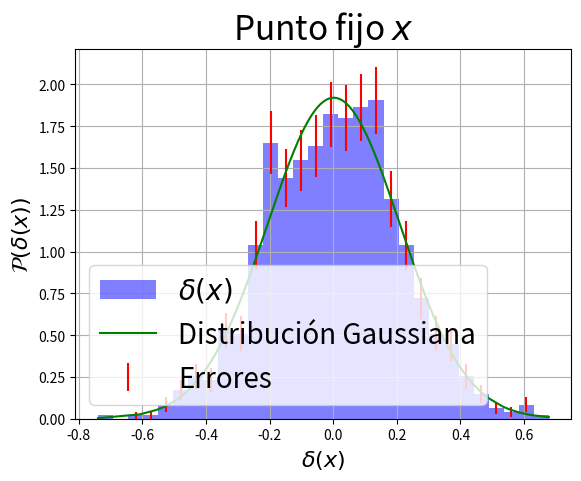
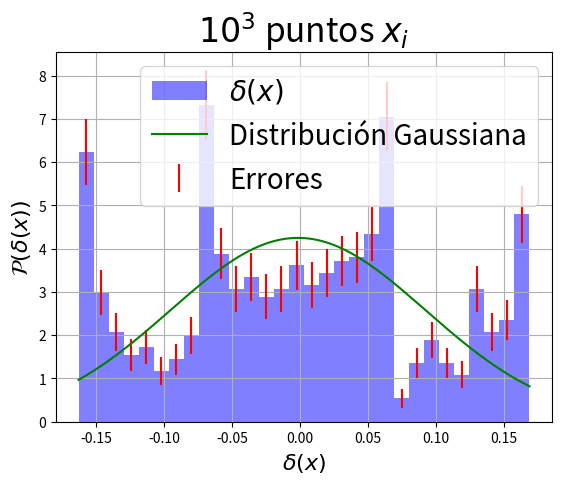

These figures' Python source, in order:
#!/usr/bin/env python3
# -*- coding: utf-8 -*-
"""
Created on Fri May 14 13:12:26 2021

[redacted]
"""

import numpy as np
import matplotlib.pyplot as plt

plt.close('all')

N1 = int(1e3)  # Realizaciones
N2 = int(2)    # Modos
points = 1     # Puntos


P = 1
L = 100

delta_x = np.zeros(N1)


x_i = np.random.uniform(0, 1, 1)*L


for i in range(N1):
    omega_i = np.random.uniform(0, 1, N2)
    m = np.linspace(1, N2, N2)
    k = 2*m*np.pi/100
    theta = np.random.random(N2)*2.*np.pi
    delta_k = np.sqrt(- P*np.log(omega_i[:N2]))*np.exp(1j*theta)
    
    delta_x[i] = (1/np.sqrt(L))*np.sum(2*np.real(delta_k*np.exp(1j*k*x_i)))

delta_x = np.array(sorted(delta_x))

y, x, z = plt.hist(delta_x, bins = 30, density = True, color = 'b', alpha = 0.5, label = r'$\delta(x)$')
# Altura histograma, ambos lados de las barras

bincenters = 0.5*(x[1:]+x[:-1])

density = np.array([])

for i in range(1, len(x)):
    inside = len(np.where((delta_x > x[i-1]) & (delta_x < x[i]))[0])
    density = np.append(density, inside)

def Gaussian(x, x0, sigma):
    return (1./np.sqrt(2.*np.pi*sigma**2))*np.exp(-(x-x0)**2/(2.*sigma**2))

sigma_x = np.std(delta_x)
mean_x = np.mean(delta_x)

Gauss = Gaussian(delta_x, mean_x, sigma_x)  

nonzero = np.where(density != 0)
error = np.zeros(len(y))
error[nonzero] = y[nonzero]/np.sqrt(density[nonzero])

plt.errorbar(bincenters, y, color = 'r', ls = '', yerr = error, label = 'Errores')
plt.plot(delta_x, Gauss, 'g', label = 'Distribución Gaussiana')
plt.grid()
plt.xlabel(r'$\delta(x)$', fontsize = 16)
plt.ylabel(r'$\mathcal{P}(\delta(x))$', fontsize = 16)
plt.title(r'Punto fijo $x$', fontsize = 24)
plt.legend(loc = 'best', prop={'size':20})



################################# 1000 puntos #################################

delta_x = np.zeros(N1)

omega_i = np.random.uniform(0, 1, N2)
m = np.linspace(1, N2, N2)
k = 2*m*np.pi/100
theta = np.random.random(N2)*2.*np.pi
delta_k = np.sqrt(- P*np.log(omega_i))*np.exp(1j*theta)

for i in range(N1):
    x_i = np.random.uniform(0, 1, 1)*L
    delta_x[i] = (1/np.sqrt(L))*np.sum(2*np.real(delta_k*np.exp(1j*k*x_i)))

delta_x = np.array(sorted(delta_x))

plt.figure()
y, x, z = plt.hist(delta_x, bins = 30, density = True, color = 'b', alpha = 0.5, label = r'$\delta(x)$')
# Altura histograma, ambos lados de las barras

bincenters = 0.5*(x[1:]+x[:-1])

density = np.array([])

for i in range(1, len(x)):
    inside = len(np.where((delta_x > x[i-1]) & (delta_x < x[i]))[0])
    density = np.append(density, inside)

def Gaussian(x, x0, sigma):
    return (1./np.sqrt(2.*np.pi*sigma**2))*np.exp(-(x-x0)**2/(2.*sigma**2))

sigma_x = np.std(delta_x)
mean_x = np.mean(delta_x)

Gauss = Gaussian(delta_x, mean_x, sigma_x)  

nonzero = np.where(density != 0)
error = np.zeros(len(y))
error[nonzero] = y[nonzero]/np.sqrt(density[nonzero])

plt.errorbar(bincenters, y, color = 'r', ls = '', yerr = error, label = 'Errores')
plt.plot(delta_x, Gauss, 'g', label = 'Distribución Gaussiana')
plt.grid()
plt.xlabel(r'$\delta(x)$', fontsize = 16)
plt.ylabel(r'$\mathcal{P}(\delta(x))$', fontsize = 16)
plt.title(r'$10^{3}$ puntos $x_{i}$', fontsize = 24)
plt.legend(loc = 'best', prop={'size':20})
